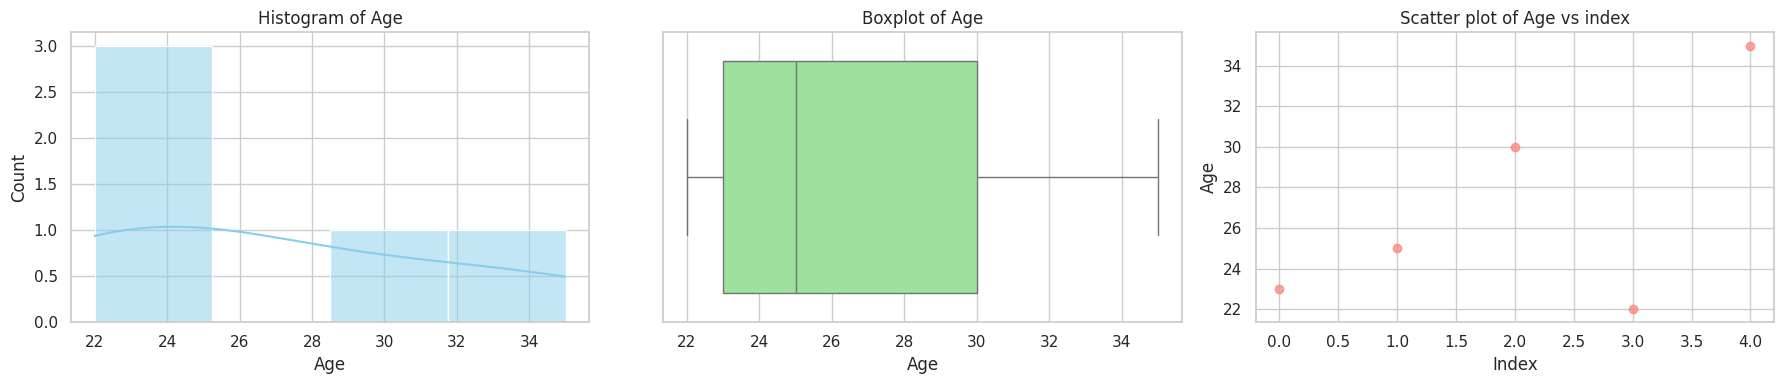
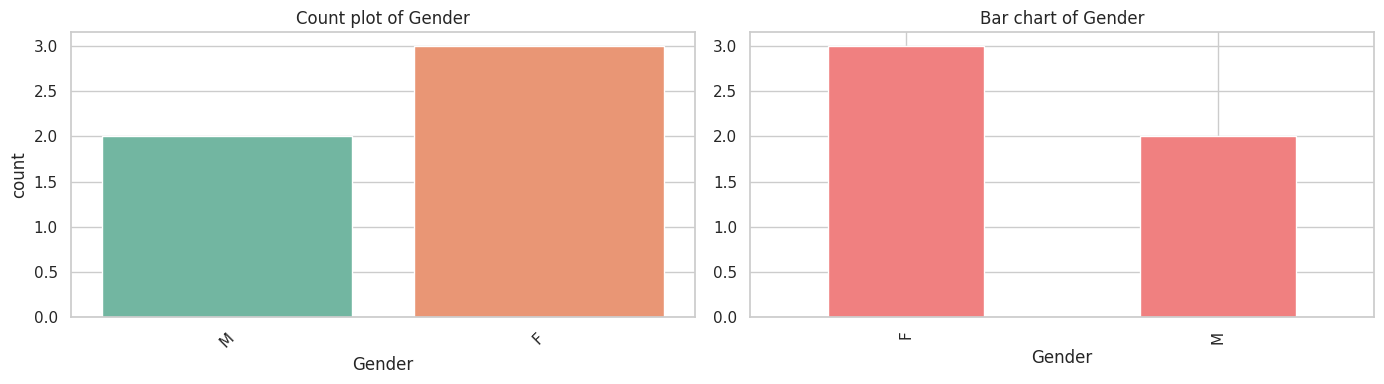
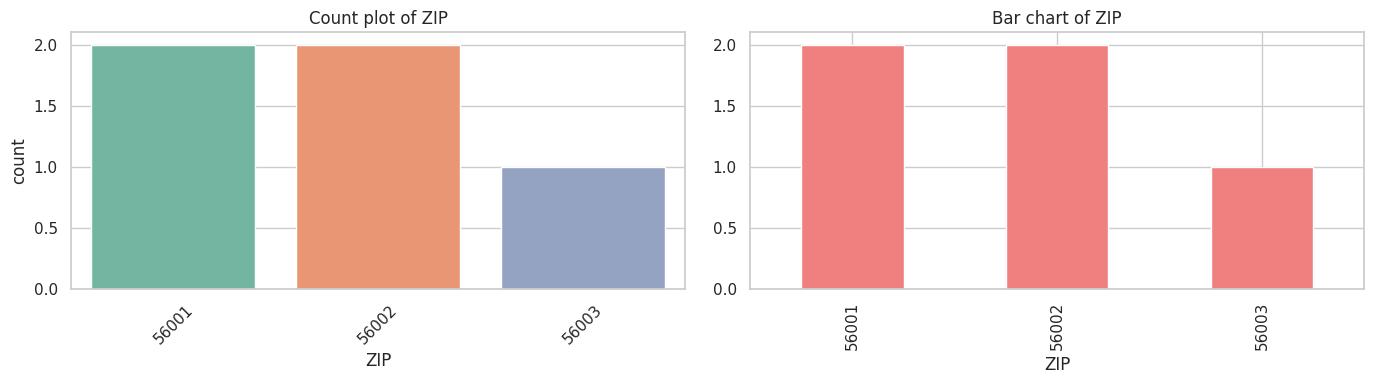
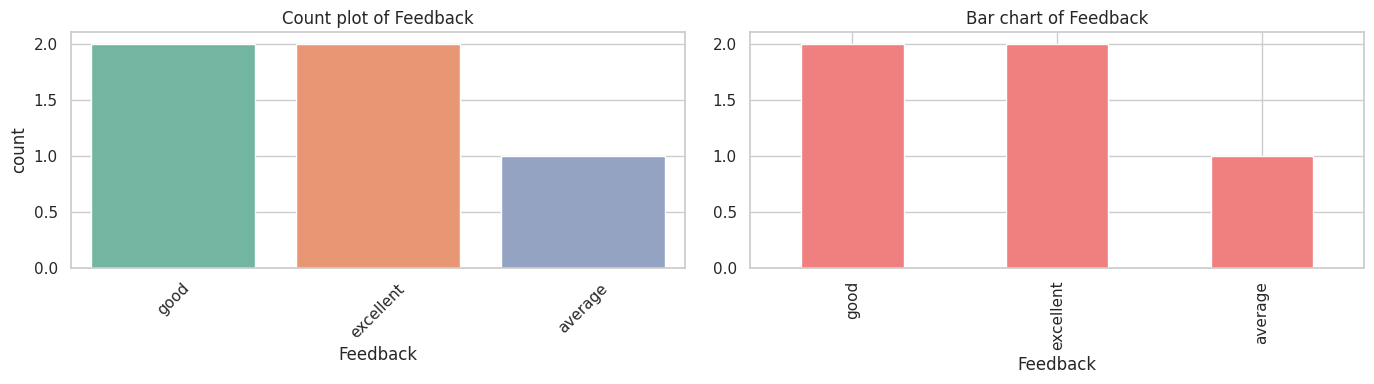

These figures' Python source, in order:
# auto_visualizer.py
import pandas as pd
import matplotlib.pyplot as plt
import seaborn as sns

sns.set(style="whitegrid")

def visualize(df):
    """
    Automatically generate plots based on column types:
    - Numerical → histogram, boxplot, scatter
    - Categorical → bar chart, count plot
    - Text (high-cardinality categorical) → top value frequency bar chart
    """
    # Detect column types
    numerical_cols = df.select_dtypes(include=['int64', 'float64']).columns.tolist()
    categorical_cols = df.select_dtypes(include=['object', 'category']).columns.tolist()
    
    # Classify categorical vs text based on unique values
    text_cols = []
    categorical_final = []
    for col in categorical_cols:
        if df[col].nunique() > 20:
            text_cols.append(col)
        else:
            categorical_final.append(col)

    print("Detected Columns:")
    print({
        'numerical': numerical_cols,
        'categorical': categorical_final,
        'text': text_cols
    })

    # Plotting
    for col in numerical_cols:
        _plot_numerical(df, col)
    for col in categorical_final:
        _plot_categorical(df, col)
    for col in text_cols:
        _plot_text_frequency(df, col)

    plt.show()


# --------------------- Helper functions ---------------------

def _plot_numerical(df, col):
    fig, axes = plt.subplots(1, 3, figsize=(18, 4))
    sns.histplot(df[col], kde=True, ax=axes[0], color='skyblue')
    axes[0].set_title(f'Histogram of {col}')
    sns.boxplot(x=df[col], ax=axes[1], color='lightgreen')
    axes[1].set_title(f'Boxplot of {col}')
    axes[2].scatter(df.index, df[col], color='salmon', alpha=0.7)
    axes[2].set_title(f'Scatter plot of {col} vs index')
    axes[2].set_xlabel('Index')
    axes[2].set_ylabel(col)
    plt.tight_layout()


def _plot_categorical(df, col):
    fig, axes = plt.subplots(1, 2, figsize=(14, 4))
    sns.countplot(x=col, data=df, ax=axes[0], palette='Set2')
    axes[0].set_title(f'Count plot of {col}')
    axes[0].tick_params(axis='x', rotation=45)
    freq = df[col].value_counts()
    freq.plot(kind='bar', ax=axes[1], color='lightcoral')
    axes[1].set_title(f'Bar chart of {col}')
    plt.tight_layout()


def _plot_text_frequency(df, col):
    """Plot frequency of top 20 values for high-cardinality text columns"""
    freq = df[col].value_counts().head(20)
    plt.figure(figsize=(10, 5))
    sns.barplot(x=freq.values, y=freq.index, palette='viridis')
    plt.title(f'Top 20 value frequency in {col}')
    plt.xlabel("Count")
    plt.ylabel(col)
    plt.tight_layout()


# --------------------- Test block ---------------------
if __name__ == "__main__":
    # Example DataFrame
    df = pd.DataFrame({
        'Age': [23, 25, 30, 22, 35],
        'Gender': ['M', 'F', 'F', 'M', 'F'],
        'ZIP': ['56001', '56002', '56003', '56001', '56002'],
        'Feedback': ['good', 'excellent', 'good', 'average', 'excellent']
    })

    visualize(df)
